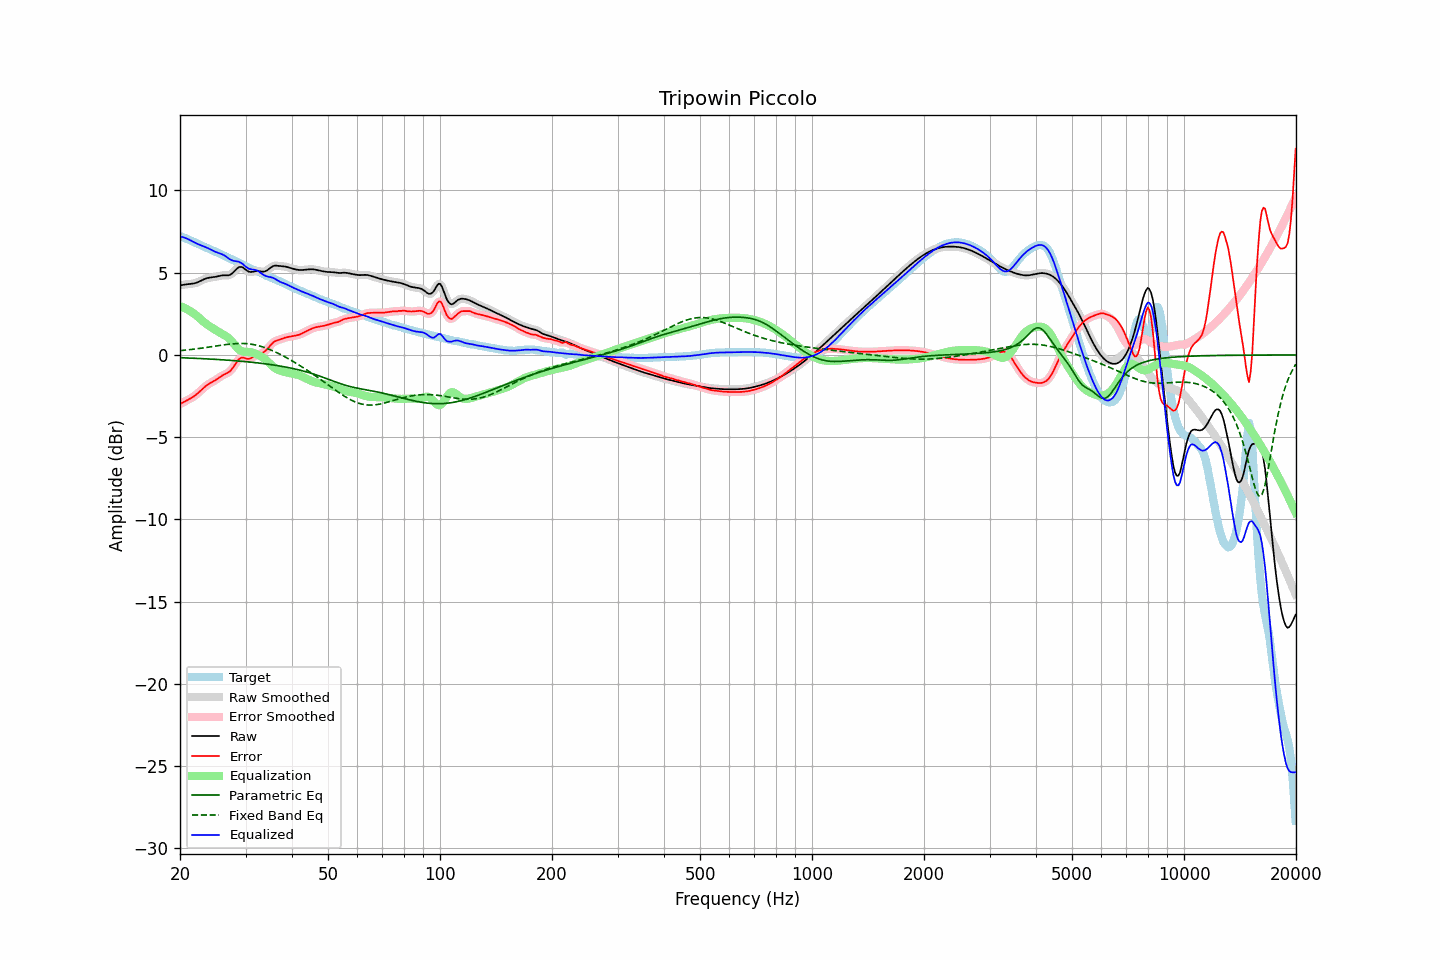

The file beside this chart, header and first rows:
frequency, raw, error, smoothed, error_smoothed, equalization, parametric_eq, fixed_band_eq, equalized_raw, equalized_smoothed, target
20.00, 4.24, -2.99, 4.24, -2.99, 2.97, -0.17, 0.26, 7.21, 7.21, 7.23
20.20, 4.25, -2.94, 4.25, -2.94, 2.93, -0.17, 0.27, 7.18, 7.19, 7.19
20.40, 4.26, -2.89, 4.26, -2.89, 2.89, -0.18, 0.28, 7.16, 7.16, 7.15
20.61, 4.28, -2.83, 4.28, -2.83, 2.85, -0.18, 0.29, 7.12, 7.12, 7.11
20.81, 4.29, -2.78, 4.29, -2.78, 2.80, -0.18, 0.30, 7.09, 7.09, 7.07
21.02, 4.30, -2.73, 4.30, -2.73, 2.74, -0.19, 0.31, 7.04, 7.04, 7.03
21.23, 4.31, -2.68, 4.31, -2.68, 2.68, -0.19, 0.32, 6.99, 7.00, 6.99
21.44, 4.32, -2.62, 4.32, -2.62, 2.62, -0.20, 0.33, 6.94, 6.94, 6.95
21.66, 4.34, -2.56, 4.34, -2.56, 2.56, -0.20, 0.34, 6.89, 6.89, 6.90
21.87, 4.36, -2.50, 4.36, -2.50, 2.49, -0.20, 0.35, 6.84, 6.84, 6.85
22.09, 4.38, -2.42, 4.38, -2.42, 2.41, -0.21, 0.37, 6.79, 6.80, 6.81
22.31, 4.42, -2.34, 4.42, -2.34, 2.33, -0.21, 0.38, 6.75, 6.75, 6.76
22.54, 4.46, -2.25, 4.46, -2.25, 2.24, -0.22, 0.39, 6.71, 6.71, 6.71
22.76, 4.51, -2.16, 4.51, -2.16, 2.16, -0.22, 0.41, 6.67, 6.67, 6.67
22.99, 4.56, -2.06, 4.56, -2.06, 2.07, -0.23, 0.42, 6.63, 6.63, 6.62
23.22, 4.60, -1.98, 4.60, -1.98, 1.99, -0.23, 0.43, 6.59, 6.59, 6.58
23.45, 4.64, -1.90, 4.64, -1.90, 1.91, -0.24, 0.45, 6.55, 6.55, 6.54
23.69, 4.67, -1.82, 4.67, -1.83, 1.84, -0.24, 0.46, 6.51, 6.51, 6.50
23.92, 4.69, -1.76, 4.69, -1.76, 1.77, -0.25, 0.48, 6.46, 6.46, 6.46
24.16, 4.71, -1.70, 4.71, -1.70, 1.70, -0.25, 0.49, 6.41, 6.41, 6.41
24.40, 4.72, -1.65, 4.72, -1.65, 1.64, -0.26, 0.51, 6.36, 6.36, 6.37
24.65, 4.73, -1.60, 4.73, -1.59, 1.58, -0.26, 0.52, 6.32, 6.32, 6.33
24.89, 4.75, -1.53, 4.75, -1.53, 1.52, -0.27, 0.54, 6.27, 6.27, 6.28
25.14, 4.77, -1.47, 4.77, -1.47, 1.46, -0.28, 0.55, 6.23, 6.23, 6.24
25.39, 4.80, -1.40, 4.80, -1.40, 1.40, -0.28, 0.57, 6.20, 6.20, 6.20
25.65, 4.82, -1.33, 4.82, -1.33, 1.35, -0.29, 0.58, 6.17, 6.16, 6.15
25.91, 4.83, -1.27, 4.83, -1.27, 1.29, -0.30, 0.59, 6.13, 6.13, 6.10
26.16, 4.84, -1.22, 4.84, -1.22, 1.24, -0.30, 0.61, 6.08, 6.08, 6.06
26.43, 4.84, -1.17, 4.84, -1.17, 1.18, -0.31, 0.62, 6.02, 6.02, 6.01
26.69, 4.84, -1.12, 4.84, -1.13, 1.12, -0.32, 0.63, 5.96, 5.96, 5.96
26.96, 4.84, -1.07, 4.84, -1.07, 1.04, -0.32, 0.65, 5.88, 5.89, 5.91
27.23, 4.87, -1.00, 4.87, -1.00, 0.95, -0.33, 0.66, 5.82, 5.82, 5.87
27.50, 4.92, -0.90, 4.93, -0.89, 0.84, -0.34, 0.67, 5.77, 5.77, 5.82
27.77, 5.01, -0.77, 5.01, -0.76, 0.73, -0.34, 0.67, 5.73, 5.73, 5.77
28.05, 5.11, -0.62, 5.11, -0.61, 0.60, -0.35, 0.68, 5.71, 5.71, 5.72
28.33, 5.21, -0.46, 5.21, -0.46, 0.48, -0.36, 0.69, 5.70, 5.69, 5.68
28.62, 5.30, -0.33, 5.29, -0.33, 0.38, -0.37, 0.69, 5.68, 5.67, 5.63
28.90, 5.35, -0.23, 5.34, -0.23, 0.30, -0.38, 0.69, 5.65, 5.64, 5.58
29.19, 5.35, -0.18, 5.35, -0.18, 0.24, -0.38, 0.70, 5.59, 5.59, 5.53
29.48, 5.33, -0.16, 5.32, -0.16, 0.21, -0.39, 0.69, 5.53, 5.52, 5.48
29.78, 5.25, -0.18, 5.25, -0.18, 0.19, -0.40, 0.69, 5.44, 5.44, 5.44
30.08, 5.18, -0.21, 5.18, -0.21, 0.19, -0.41, 0.69, 5.36, 5.36, 5.39
30.38, 5.10, -0.24, 5.11, -0.24, 0.18, -0.42, 0.68, 5.29, 5.29, 5.34
30.68, 5.05, -0.24, 5.06, -0.23, 0.18, -0.43, 0.67, 5.23, 5.24, 5.29
30.99, 5.05, -0.20, 5.05, -0.20, 0.17, -0.44, 0.66, 5.21, 5.21, 5.25
31.30, 5.06, -0.15, 5.05, -0.15, 0.15, -0.45, 0.64, 5.20, 5.20, 5.21
31.61, 5.07, -0.09, 5.07, -0.09, 0.11, -0.46, 0.62, 5.19, 5.19, 5.17
31.93, 5.09, -0.04, 5.09, -0.04, 0.07, -0.47, 0.60, 5.17, 5.16, 5.13
32.24, 5.10, 0.00, 5.10, 0.00, 0.03, -0.48, 0.58, 5.13, 5.13, 5.10
32.57, 5.09, 0.04, 5.09, 0.03, -0.02, -0.49, 0.56, 5.07, 5.07, 5.06
32.89, 5.08, 0.07, 5.08, 0.07, -0.07, -0.51, 0.53, 5.01, 5.01, 5.01
33.22, 5.06, 0.11, 5.06, 0.11, -0.13, -0.52, 0.50, 4.94, 4.94, 4.96
33.55, 5.06, 0.16, 5.07, 0.16, -0.19, -0.53, 0.47, 4.87, 4.87, 4.90
33.89, 5.09, 0.23, 5.09, 0.24, -0.27, -0.54, 0.43, 4.82, 4.82, 4.85
34.23, 5.13, 0.33, 5.14, 0.33, -0.35, -0.56, 0.40, 4.78, 4.78, 4.81
34.57, 5.20, 0.44, 5.20, 0.44, -0.45, -0.57, 0.36, 4.75, 4.75, 4.76
34.92, 5.28, 0.55, 5.28, 0.55, -0.54, -0.58, 0.32, 4.74, 4.73, 4.72
35.27, 5.35, 0.66, 5.35, 0.66, -0.63, -0.60, 0.28, 4.71, 4.71, 4.69
35.62, 5.40, 0.75, 5.40, 0.75, -0.72, -0.61, 0.24, 4.68, 4.68, 4.65
35.97, 5.43, 0.83, 5.42, 0.82, -0.79, -0.63, 0.19, 4.64, 4.63, 4.60
... 635 more rows
